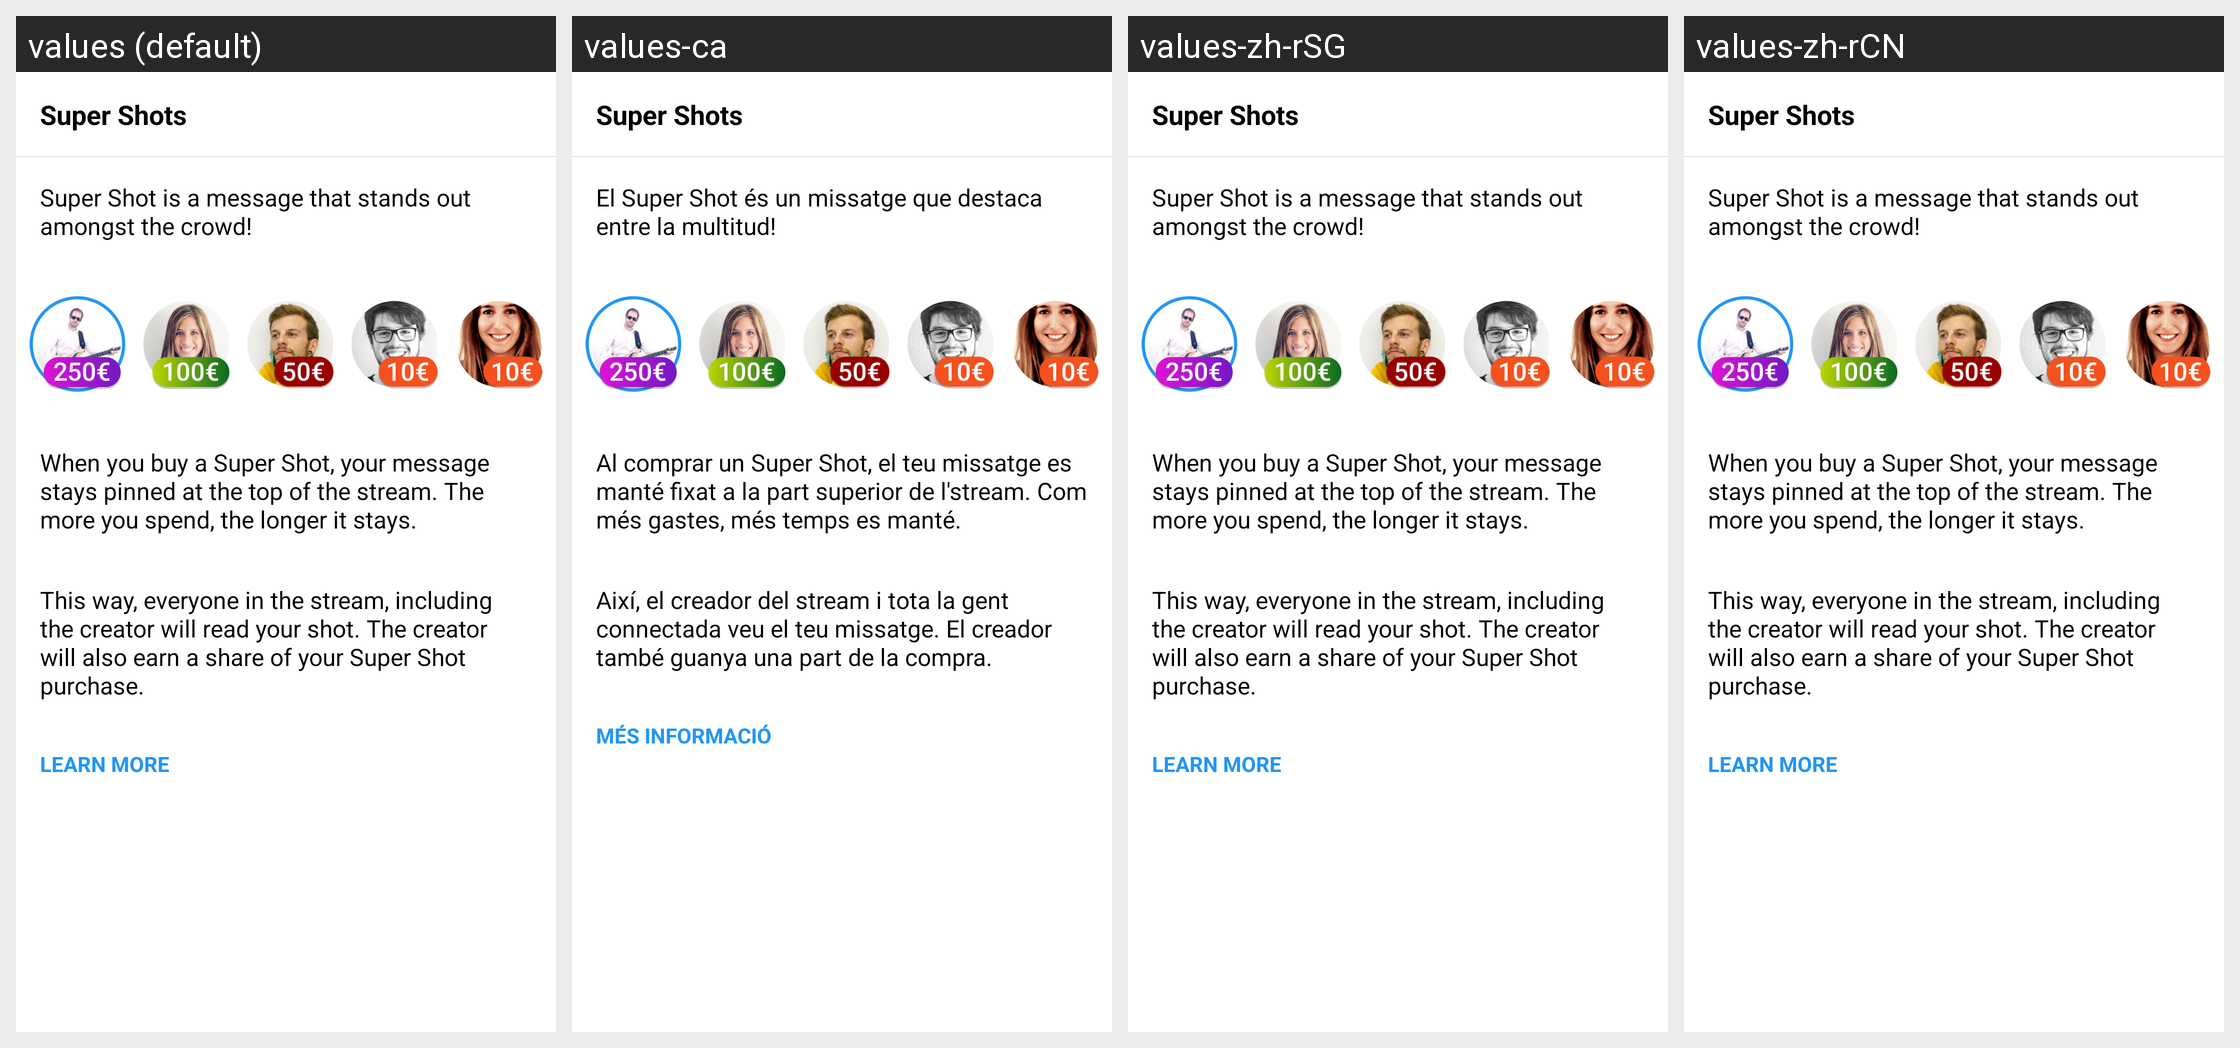

Locale-by-locale string values for the Android screen shown in this grid:
Android screen res/layout/promoted_shot_info_dialog.xml rendered under 4 locales, left to right: values (default), values-ca, values-zh-rSG, values-zh-rCN. Device: Nexus 5 (rendered at 1080×1920; each locale shown at half size, 540×960, under a caption strip naming it); theme ShootrTheme.
Other locales in the repository, not shown: values-es, values-ja-rJP, values-pt-rBR, values-zh-rHK, values-zh-rMO.
Strings drawn on this screen, with the default value and each locale's value (text and hints the layout hard-codes, and strings that could not be matched under every locale, appear in the picture but are not listed):

promoted_info_title
  values: Super Shots
  values-ca: Super Shots
  values-zh-rSG: Super Shots  [not translated; the default value is used]
  values-zh-rCN: Super Shots  [not translated; the default value is used]

promoted_shot_first_paragraph
  values: Super Shot is a message that stands out amongst the crowd!
  values-ca: El Super Shot és un missatge que destaca entre la multitud!
  values-zh-rSG: Super Shot is a message that stands out amongst the crowd!  [not translated; the default value is used]
  values-zh-rCN: Super Shot is a message that stands out amongst the crowd!  [not translated; the default value is used]

promoted_shot_second_paragraph
  values: When you buy a Super Shot, your message stays pinned at the top of the stream. The more you spend, the longer it stays.
  values-ca: Al comprar un Super Shot, el teu missatge es manté fixat a la part superior de l'stream. Com més gastes, més temps es manté.
  values-zh-rSG: When you buy a Super Shot, your message stays pinned at the top of the stream. The more you spend, the longer it stays.  [not translated; the default value is used]
  values-zh-rCN: When you buy a Super Shot, your message stays pinned at the top of the stream. The more you spend, the longer it stays.  [not translated; the default value is used]

promoted_shot_third_paragraph
  values: This way, everyone in the stream, including the creator will read your shot. The creator will also earn a share of your Super Shot purchase.
  values-ca: Així, el creador del stream i tota la gent connectada veu el teu missatge. El creador també guanya una part de la compra.
  values-zh-rSG: This way, everyone in the stream, including the creator will read your shot. The creator will also earn a share of your Super Shot purchase.  [not translated; the default value is used]
  values-zh-rCN: This way, everyone in the stream, including the creator will read your shot. The creator will also earn a share of your Super Shot purchase.  [not translated; the default value is used]

learn_more
  values: LEARN MORE
  values-ca: MÉS INFORMACIÓ
  values-zh-rSG: LEARN MORE  [not translated; the default value is used]
  values-zh-rCN: LEARN MORE  [not translated; the default value is used]
